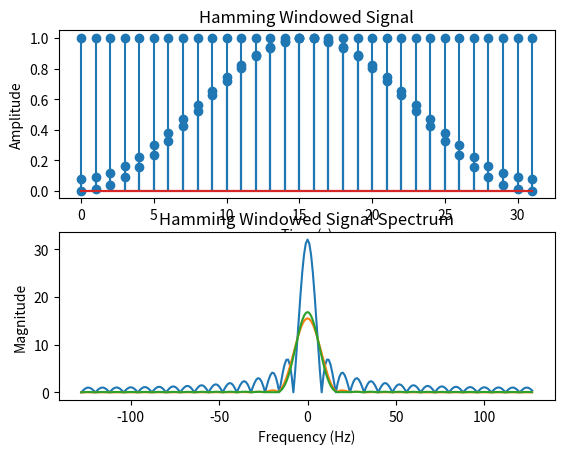

The script that saved this image:
# 完成32点输出的矩形窗、汉宁窗、汉明窗时频域图，并对三个窗进⾏分析。

import numpy as np
import matplotlib.pyplot as plt
from scipy.fftpack import fft

# 定义窗
N = 32 # 32点
nn = np.arange(0, N) # 时域横坐标范围
NN = np.arange(-128, 128) # 频域横坐标范围

# 矩形窗
'''
矩形窗是使⽤ np.ones 函数⽣成的。
该函数返回⼀个全为1的数组，其形状与信号 x 相同。表⽰在信号中选取⼀个连续的时间窗⼝，其幅度为1。
'''
w_rect = np.ones(N) # 矩形窗函数在相应序列点时域上的幅度响应
W_rect = fft(w_rect, 256) # 矩形窗函数在相应序列点频域上的幅度响应
plt.subplot(2,1,1)
plt.stem(nn,w_rect)
plt.xlabel('Time (s)')
plt.ylabel('Amplitude')
plt.title('Rectangular Windowed Signal')
plt.subplot(2,1,2)
plt.plot(NN, abs(np.fft.fftshift(W_rect)))
plt.xlabel('Frequency (Hz)')
plt.ylabel('Magnitude')
plt.title('Rectangular Windowed Signal Spectrum')
plt.show()

# 汉宁窗
'''
使⽤ numpy 库中的 hanning 函数⽣成汉宁窗。
'''
w_hann = np.hanning(N) # 汉宁窗函数在相应序列点时域上的幅度响应
W_hann = fft(w_hann, 256) # 汉宁窗函数在相应序列点频域上的幅度响应
plt.subplot(2,1,1)
plt.stem(nn,w_hann)
plt.xlabel('Time (s)')
plt.ylabel('Amplitude')
plt.title('Hanning Windowed Signal')
plt.subplot(2,1,2)
plt.plot(NN, abs(np.fft.fftshift(W_hann)))
plt.xlabel('Frequency (Hz)')
plt.ylabel('Magnitude')
plt.title('Hanning Windowed Signal Spectrum')
plt.show()

# 汉明窗
'''
使⽤ numpy 库中的 hamming 函数⽣成汉明窗。
'''
w_hamm = np.hamming(N) # 汉明窗函数在相应序列点时域上的幅度响应
W_hamm = fft(w_hamm, 256) # 汉明窗函数在相应序列点频域上的幅度响应
plt.subplot(2,1,1)
plt.stem(nn,w_hamm)
plt.xlabel('Time (s)')
plt.ylabel('Amplitude')
plt.title('Hamming Windowed Signal')
plt.subplot(2,1,2)
plt.plot(NN, abs(np.fft.fftshift(W_hamm)))
plt.xlabel('Frequency (Hz)')
plt.ylabel('Magnitude')
plt.title('Hamming Windowed Signal Spectrum')
plt.show()